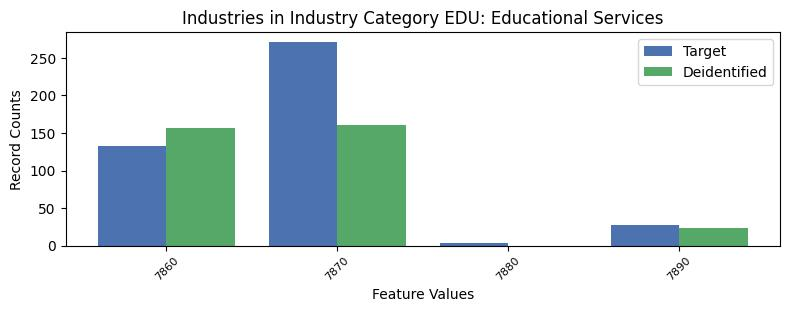

Data behind this chart, as committed beside it:
, INDP, count_target, count_deidentified
0, 7860, 133, 157.0
2, 7870, 271, 161.0
3, 7880, 3, 0.0
1, 7890, 28, 23.0
